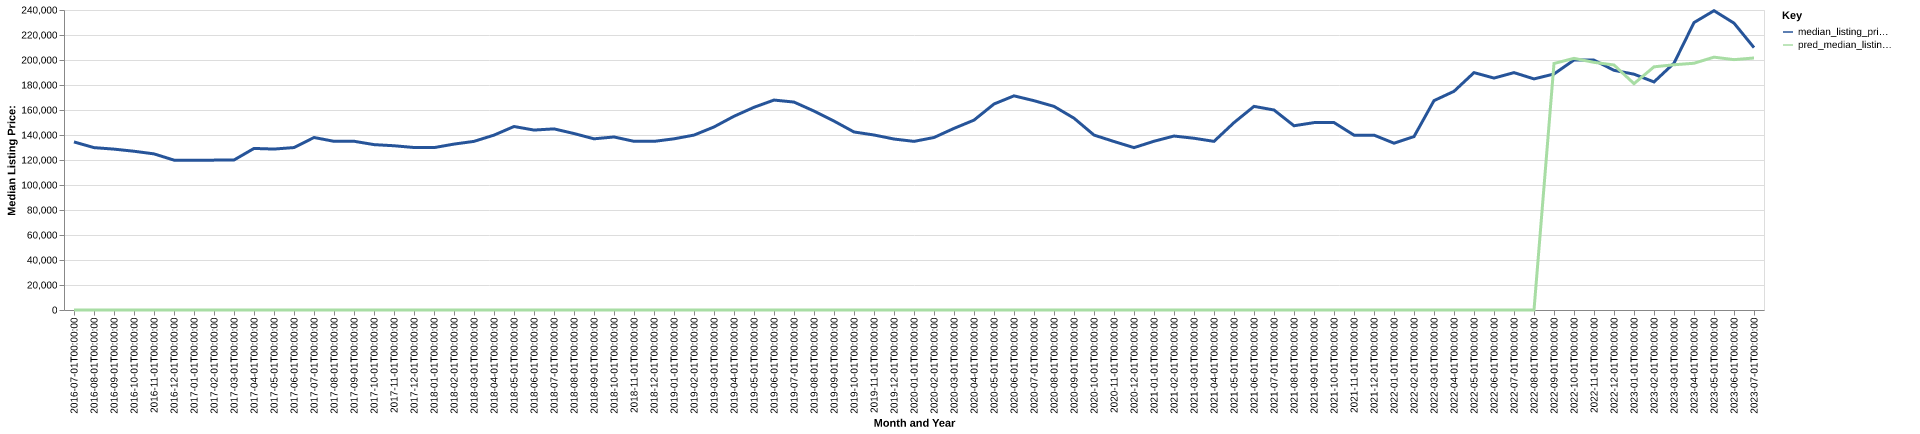

Source data for this figure (header and first rows):
date, time_idx, median_listing_price, thirty_year_interest_rate_five, month, county_name, active_listing_count, median_days_on_market, pred_median_listing_price, month_year
2016-07-01, 0, 134450, 3.72, 7, Erie, PA, 1381, 50.0, 0, Jul-2016
2016-08-01, 1, 129900, 3.73, 8, Erie, PA, 1429, 53.0, 0, Aug-2016
2016-09-01, 2, 128700, 3.66, 9, Erie, PA, 1388, 61.0, 0, Sep-2016
2016-10-01, 3, 127000, 3.64, 10, Erie, PA, 1340, 68.0, 0, Oct-2016
2016-11-01, 4, 124900, 3.66, 11, Erie, PA, 1267, 72.0, 0, Nov-2016
2016-12-01, 5, 119900, 3.48, 12, Erie, PA, 1172, 104.0, 0, Dec-2016
2017-01-01, 6, 119900, 3.45, 1, Erie, PA, 1061, 117.0, 0, Jan-2017
2017-02-01, 7, 119900, 3.5, 2, Erie, PA, 1031, 122.0, 0, Feb-2017
2017-03-01, 8, 120000, 3.52, 3, Erie, PA, 1047, 115.0, 0, Mar-2017
2017-04-01, 9, 129250, 4.03, 4, Erie, PA, 1057, 80.0, 0, Apr-2017
2017-05-01, 10, 128750, 4.32, 5, Erie, PA, 1078, 70.0, 0, May-2017
2017-06-01, 11, 129950, 4.2, 6, Erie, PA, 1108, 68.0, 0, Jun-2017
2017-07-01, 12, 138000, 4.19, 7, Erie, PA, 1162, 69.0, 0, Jul-2017
2017-08-01, 13, 134950, 4.3, 8, Erie, PA, 1216, 74.0, 0, Aug-2017
2017-09-01, 14, 135000, 4.1, 9, Erie, PA, 1234, 79.0, 0, Sep-2017
2017-10-01, 15, 132300, 4.05, 10, Erie, PA, 1206, 83.0, 0, Oct-2017
2017-11-01, 16, 131400, 3.94, 11, Erie, PA, 1126, 92.0, 0, Nov-2017
2017-12-01, 17, 130000, 4.03, 12, Erie, PA, 1081, 106.0, 0, Dec-2017
2018-01-01, 18, 129900, 3.93, 1, Erie, PA, 1010, 122.0, 0, Jan-2018
2018-02-01, 19, 132725, 3.83, 2, Erie, PA, 946.0, 121.0, 0, Feb-2018
2018-03-01, 20, 134900, 3.94, 3, Erie, PA, 967.0, 107.0, 0, Mar-2018
2018-04-01, 21, 139900, 3.95, 4, Erie, PA, 939.0, 84.0, 0, Apr-2018
2018-05-01, 22, 146800, 3.99, 5, Erie, PA, 983.0, 70.0, 0, May-2018
2018-06-01, 23, 143950, 4.15, 6, Erie, PA, 1041, 61.0, 0, Jun-2018
2018-07-01, 24, 144900, 4.4, 7, Erie, PA, 1088, 65.0, 0, Jul-2018
2018-08-01, 25, 141175, 4.46, 8, Erie, PA, 1122, 67.0, 0, Aug-2018
2018-09-01, 26, 136950, 4.58, 9, Erie, PA, 1162, 68.0, 0, Sep-2018
2018-10-01, 27, 138425, 4.66, 10, Erie, PA, 1136, 77.0, 0, Oct-2018
2018-11-01, 28, 134950, 4.62, 11, Erie, PA, 1077, 89.0, 0, Nov-2018
2018-12-01, 29, 134900, 4.54, 12, Erie, PA, 1004, 102.0, 0, Dec-2018
2019-01-01, 30, 136950, 4.6, 1, Erie, PA, 912.0, 113.0, 0, Jan-2019
2019-02-01, 31, 139925, 4.72, 2, Erie, PA, 885.0, 116.0, 0, Feb-2019
2019-03-01, 32, 146429, 4.9, 3, Erie, PA, 871.0, 104.0, 0, Mar-2019
2019-04-01, 33, 155000, 4.94, 4, Erie, PA, 858.0, 88.0, 0, Apr-2019
2019-05-01, 34, 162169, 4.75, 5, Erie, PA, 865.0, 75.0, 0, May-2019
2019-06-01, 35, 167950, 4.51, 6, Erie, PA, 898.0, 72.0, 0, Jun-2019
2019-07-01, 36, 166350, 4.41, 7, Erie, PA, 919.0, 61.0, 0, Jul-2019
2019-08-01, 37, 159155, 4.41, 8, Erie, PA, 919.0, 65.0, 0, Aug-2019
2019-09-01, 38, 151136, 4.2, 9, Erie, PA, 908.0, 72.0, 0, Sep-2019
2019-10-01, 39, 142425, 4.14, 10, Erie, PA, 897.0, 78.0, 0, Oct-2019
2019-11-01, 40, 140000, 3.84, 11, Erie, PA, 821.0, 87.0, 0, Nov-2019
2019-12-01, 41, 136775, 3.81, 12, Erie, PA, 731.0, 103.0, 0, Dec-2019
2020-01-01, 42, 134900, 3.75, 1, Erie, PA, 662.0, 109.0, 0, Jan-2020
2020-02-01, 43, 137999, 3.73, 2, Erie, PA, 598.0, 110.0, 0, Feb-2020
2020-03-01, 44, 145287, 3.78, 3, Erie, PA, 536.0, 91.0, 0, Mar-2020
2020-04-01, 45, 151900, 3.75, 4, Erie, PA, 505.0, 96.0, 0, Apr-2020
2020-05-01, 46, 164800, 3.74, 5, Erie, PA, 500.0, 89.0, 0, May-2020
2020-06-01, 47, 171325, 3.72, 6, Erie, PA, 455.0, 66.0, 0, Jun-2020
2020-07-01, 48, 167450, 3.49, 7, Erie, PA, 458.0, 54.0, 0, Jul-2020
2020-08-01, 49, 162900, 3.65, 8, Erie, PA, 419.0, 53.0, 0, Aug-2020
2020-09-01, 50, 153450, 3.33, 9, Erie, PA, 392.0, 54.0, 0, Sep-2020
2020-10-01, 51, 139950, 3.28, 10, Erie, PA, 408.0, 55.0, 0, Oct-2020
2020-11-01, 52, 134800, 3.21, 11, Erie, PA, 382.0, 69.0, 0, Nov-2020
2020-12-01, 53, 129900, 3.07, 12, Erie, PA, 332.0, 78.0, 0, Dec-2020
2021-01-01, 54, 135000, 2.99, 1, Erie, PA, 274.0, 85.0, 0, Jan-2021
2021-02-01, 55, 139175, 2.93, 2, Erie, PA, 217.0, 77.0, 0, Feb-2021
2021-03-01, 56, 137400, 2.88, 3, Erie, PA, 207.0, 51.0, 0, Mar-2021
2021-04-01, 57, 134900, 2.84, 4, Erie, PA, 188.0, 43.0, 0, Apr-2021
2021-05-01, 58, 149900, 2.71, 5, Erie, PA, 201.0, 36.0, 0, May-2021
2021-06-01, 59, 162900, 2.79, 6, Erie, PA, 263.0, 32.0, 0, Jun-2021
... 25 more rows
